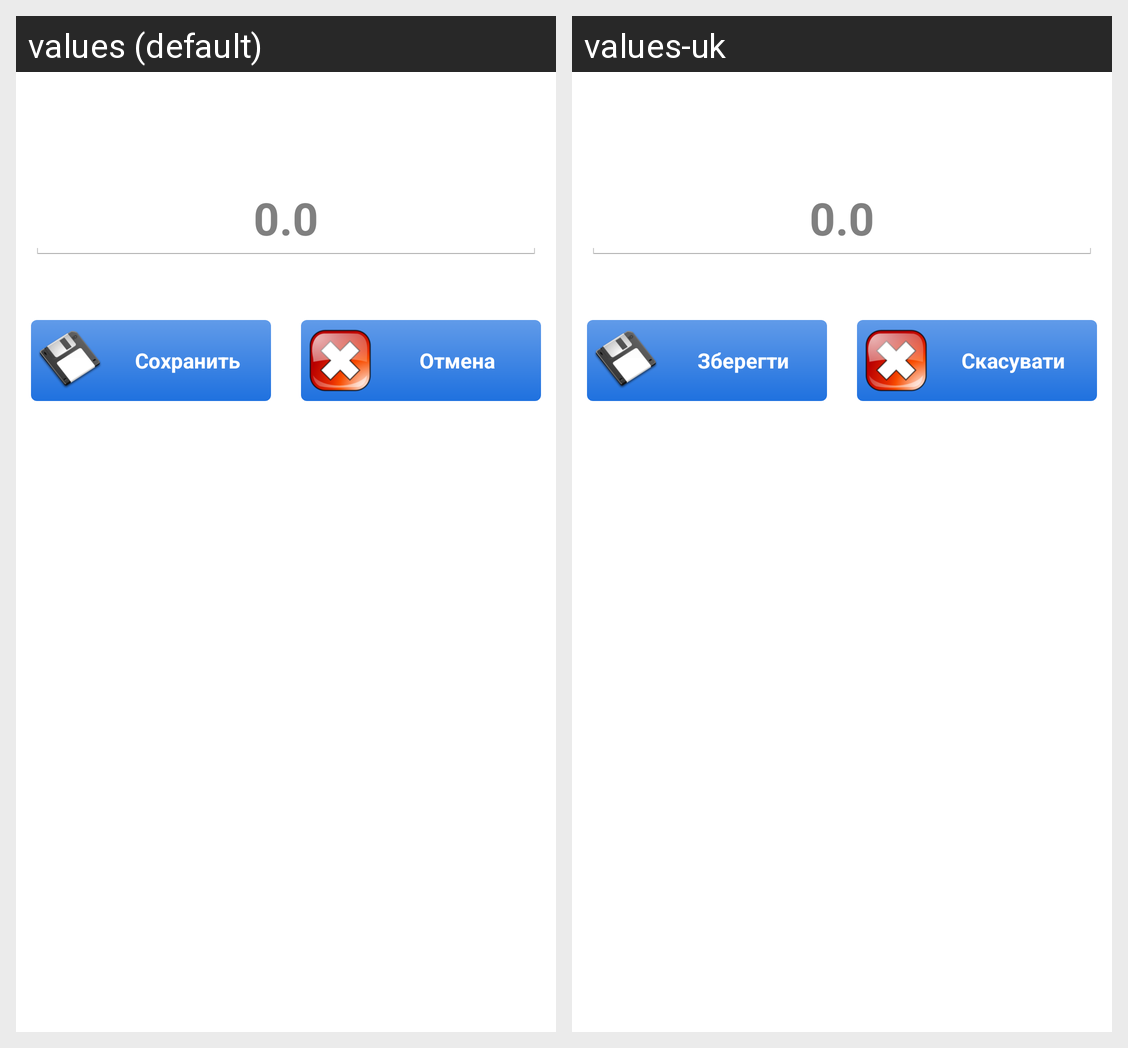

Translations of the strings shown on this Android screen, per locale in the grid:
Android screen res/layout/dialog_edit_summ.xml rendered under 2 locales, left to right: values (default), values-uk. Device: Nexus 5 (rendered at 1080×1920; each locale shown at half size, 540×960, under a caption strip naming it); theme AppTheme.
Strings drawn on this screen, with the default value and each locale's value (text and hints the layout hard-codes, and strings that could not be matched under every locale, appear in the picture but are not listed):

save
  values: Сохранить
  values-uk: Зберегти

cancel
  values: Отмена
  values-uk: Скасувати
